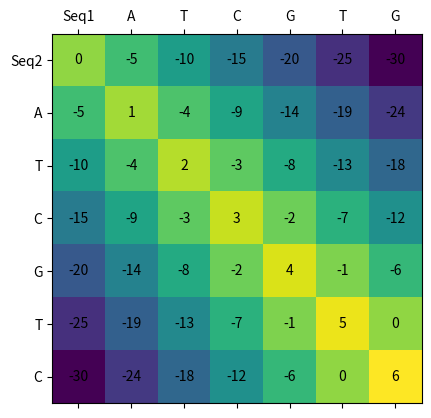

The matplotlib source for this figure:
#import matplotlib.pyplot as plt
import numpy as np
import matplotlib.pyplot as plt

"""
Generates a Needleman-Wunch Dynamic Programming Matrix
This is a prototype, and not yet functional
Things to be fixed:
- implement pandas dataframe to replace matplotlib
- implement csv support to read scoring matrix from csv files
- implement smith-waterman alignment, possibly other alignment algorithms
- GUI?
"""
class PairwiseAligner:
    
    def createMat(width, height, gap):
        # Construct blank matrix using sequence length as dimensions
        matrix = np.zeros((height,width),dtype=int)
        # Fill in penalty rows and columns
        for i in range(1, height):
            matrix[i,0] = i*(gap)
        for j in range(1, width):
            matrix[0,j] = j*(gap)            
        return matrix 

    # Calculates values for Pairwise Alignment
    def calcPairWise(preMatrix, gap, width, height, sq1, sq2):
        postMatrix = preMatrix      # matrix to calculate values for
        # alignment values to calculate each step
        diag = 0                 
        up = 0
        left = 0    
        
        for i in range(1, height):              # calculate by column
            for j in range(1, width):           # calculate by row
                
                diag = postMatrix[i-1,j-1] + 1  # calc diagonal value
                up = postMatrix[i-1,j] + gap    # calc up value
                left = postMatrix[i,j-1] + gap  # calc left value
                
                postMatrix[i,j] = max(diag, up, left)   # final value is the max of the three values
        return postMatrix    

    def plotMatrix(matrix, s1, s2):
        # Format for Labels
        s1Label = ["Seq1"]
        s1Label = s1Label + s1
        s2Label = ["Seq2"]
        s2Label = s2Label + s2 
        
        fig, ax = plt.subplots()
        
        for i in range(len(s1Label)):
            for j in range(len(s2Label)):
                c = matrix[i][j]
                ax.text(i, j, str(c), va='center', ha='center') 
        ax.set_facecolor('white')
        ax.matshow(matrix)
        
        
        # Set Axis ticks to show nucleotide sequence
        x_pos = np.arange(len(s1Label)) 
        plt.xticks(x_pos, s1Label)          # X-axis uses Sequence 1 String
        y_pos = np.arange(len(s2Label))
        plt.yticks(y_pos, s2Label)          # Y-Axis uses Sequence 2 String    
                
        plt.show()
     
    """
    Main Program
    """           
        
    if __name__ == "__main__":

        # Sequences to be aligned
        seq1 = "ATCGTG"
        seq2 = "ATCGTC"
        seq1Row = [*seq1]   # sequence row
        seq2Col = [*seq2]   # sequence column

        gapPenalty = -5     # gap penalty

        # dimensions of the matrix based on sequence length
        mX = len(seq1) + 1   
        mY = len(seq2) + 1  

        # Generate Dynamic Programming Matrix
        dpMatrix = createMat(mX, mY, gapPenalty)
        dpMatrix = calcPairWise(dpMatrix, gapPenalty, mX, mY, seq1Row, seq2Col)

        # Display Matrix
        plotMatrix(dpMatrix, seq1Row, seq2Col)
